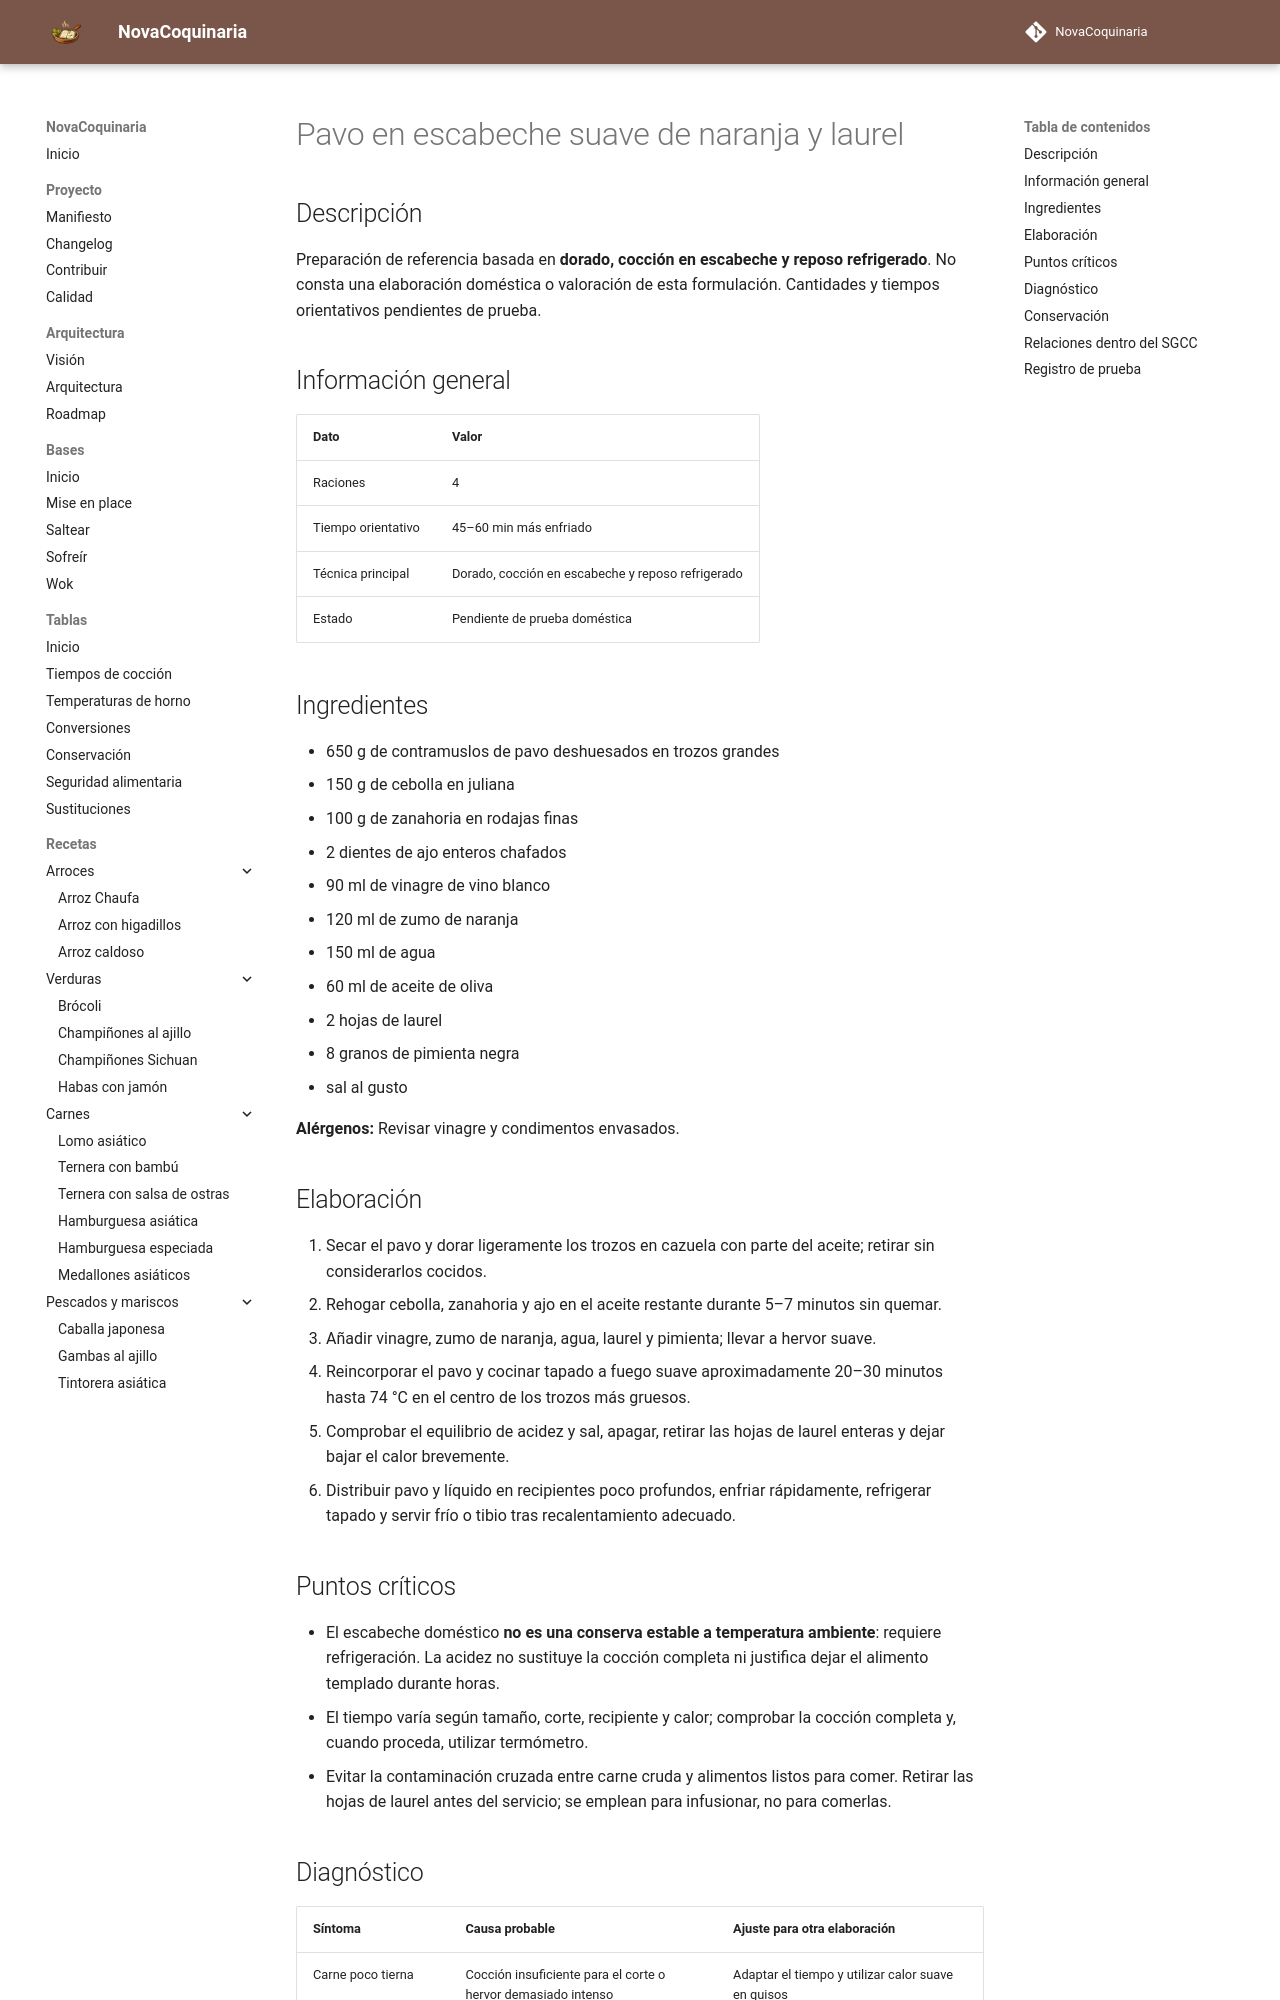

repository: fran-eliot/NovaCoquinaria · page: 05_Carnes/pavo_en_escabeche_suave_de_naranja_y_laurel.html · generator: mkdocs

---
id: REC-327
tipo: receta
titulo: Pavo en escabeche suave de naranja y laurel
categoria: Carnes
estado: borrador
version: 1.0.2
ultima_revision: 2026-11-18
etiquetas:
  - carnes
  - receta-propuesta
  - pendiente-de-prueba
---

# Pavo en escabeche suave de naranja y laurel

## Descripción

Preparación de referencia basada en **dorado, cocción en escabeche y reposo refrigerado**. No consta una elaboración doméstica o valoración de esta formulación. Cantidades y tiempos orientativos pendientes de prueba.

## Información general

| Dato | Valor |
|---|---|
| Raciones | 4 |
| Tiempo orientativo | 45–60 min más enfriado |
| Técnica principal | Dorado, cocción en escabeche y reposo refrigerado |
| Estado | Pendiente de prueba doméstica |

## Ingredientes

- 650 g de contramuslos de pavo deshuesados en trozos grandes
- 150 g de cebolla en juliana
- 100 g de zanahoria en rodajas finas
- 2 dientes de ajo enteros chafados
- 90 ml de vinagre de vino blanco
- 120 ml de zumo de naranja
- 150 ml de agua
- 60 ml de aceite de oliva
- 2 hojas de laurel
- 8 granos de pimienta negra
- sal al gusto

**Alérgenos:** Revisar vinagre y condimentos envasados.

## Elaboración

1. Secar el pavo y dorar ligeramente los trozos en cazuela con parte del aceite; retirar sin considerarlos cocidos.
2. Rehogar cebolla, zanahoria y ajo en el aceite restante durante 5–7 minutos sin quemar.
3. Añadir vinagre, zumo de naranja, agua, laurel y pimienta; llevar a hervor suave.
4. Reincorporar el pavo y cocinar tapado a fuego suave aproximadamente 20–30 minutos hasta 74 °C en el centro de los trozos más gruesos.
5. Comprobar el equilibrio de acidez y sal, apagar, retirar las hojas de laurel enteras y dejar bajar el calor brevemente.
6. Distribuir pavo y líquido en recipientes poco profundos, enfriar rápidamente, refrigerar tapado y servir frío o tibio tras recalentamiento adecuado.

## Puntos críticos

- El escabeche doméstico **no es una conserva estable a temperatura ambiente**: requiere refrigeración. La acidez no sustituye la cocción completa ni justifica dejar el alimento templado durante horas.
- El tiempo varía según tamaño, corte, recipiente y calor; comprobar la cocción completa y, cuando proceda, utilizar termómetro.
- Evitar la contaminación cruzada entre carne cruda y alimentos listos para comer. Retirar las hojas de laurel antes del servicio; se emplean para infusionar, no para comerlas.
